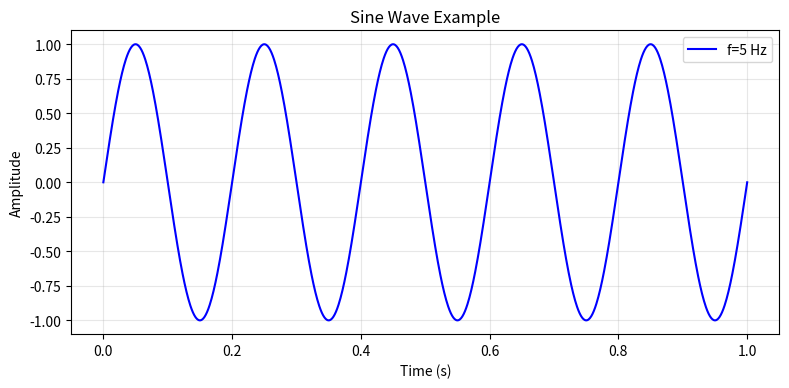

Write Python code to recreate this figure. (Note: this script raises an exception after producing the figure.)
import numpy as np
import matplotlib.pyplot as plt

# Set random seed for reproducibility
np.random.seed(42)

# Parameters
fs = 1000  # Sampling rate (Hz)
duration = 1.0  # Duration (seconds)
f = 5  # Frequency (Hz)
A = 1.0  # Amplitude
phi = 0  # Phase (radians)

# Generate time vector
t = np.linspace(0, duration, int(fs * duration))

# Generate sine wave
y = A * np.sin(2 * np.pi * f * t + phi)

plt.figure(figsize=(8, 4), dpi=150)
plt.plot(t, y, 'b-', linewidth=1.5, label=f'f={f} Hz')
plt.xlabel('Time (s)')
plt.ylabel('Amplitude')
plt.title('Sine Wave Example')
plt.grid(True, alpha=0.3)
plt.legend()
plt.tight_layout()
plt.savefig('sine_wave.pdf', bbox_inches='tight')
plt.show()

# Calculate statistics
mean_val = np.mean(y)
std_val = np.std(y)
max_val = np.max(y)
min_val = np.min(y)

print(f"Signal Statistics:")
print(f"  Mean: {mean_val:.4f}")
print(f"  Std Dev: {std_val:.4f}")
print(f"  Max: {max_val:.4f}")
print(f"  Min: {min_val:.4f}")

from workflow import notebook_to_paper, sync_to_overleaf

# Convert notebook to LaTeX
result = notebook_to_paper(
    notebook="simple_paper.ipynb",
    output_dir="../output/simple_paper",
    template="twocolumn",
    save_figures=True,
    include_code=False  # Exclude code from paper
)

print(f"Conversion complete!")
print(f"Output directory: {result['output_dir']}")
print(f"Main LaTeX file: {result['main_tex']}")
print(f"Figures saved: {len(result['figures'])}")

# Sync to Overleaf
sync_result = sync_to_overleaf(
    latex_dir="../output/simple_paper",
    project_name="default",
    commit_message="Update from Jupyter workflow"
)

if sync_result['success']:
    print("Ready to sync to Overleaf!")
    print(sync_result['instructions'])
else:
    print(f"Sync preparation failed: {sync_result['error']}")